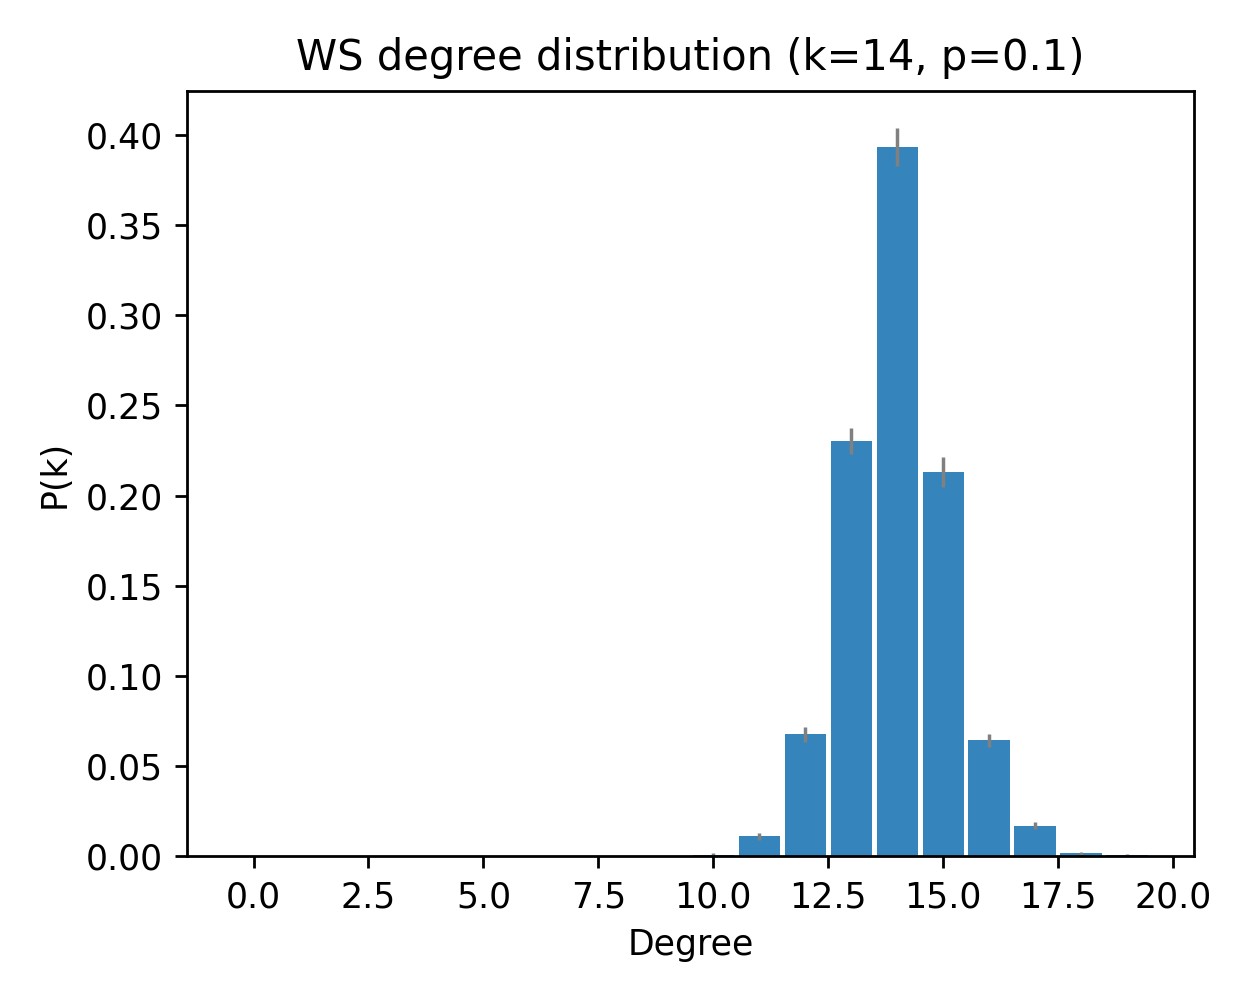

Source data for this figure (header and first rows):
deg, pk_mean, pk_sem
0, 0.0, 0.0
1, 0.0, 0.0
2, 0.0, 0.0
3, 0.0, 0.0
4, 0.0, 0.0
5, 0.0, 0.0
6, 0.0, 0.0
7, 0.0, 0.0
8, 0.0, 0.0
9, 0.0, 0.0
10, 0.001, 0.0005571
11, 0.011, 0.002109
12, 0.06767, 0.004253
13, 0.2303, 0.007152
14, 0.3933, 0.0106
15, 0.213, 0.008376
16, 0.06433, 0.003704
17, 0.017, 0.002043
18, 0.001667, 0.000692
19, 0.0006667, 0.0004632
